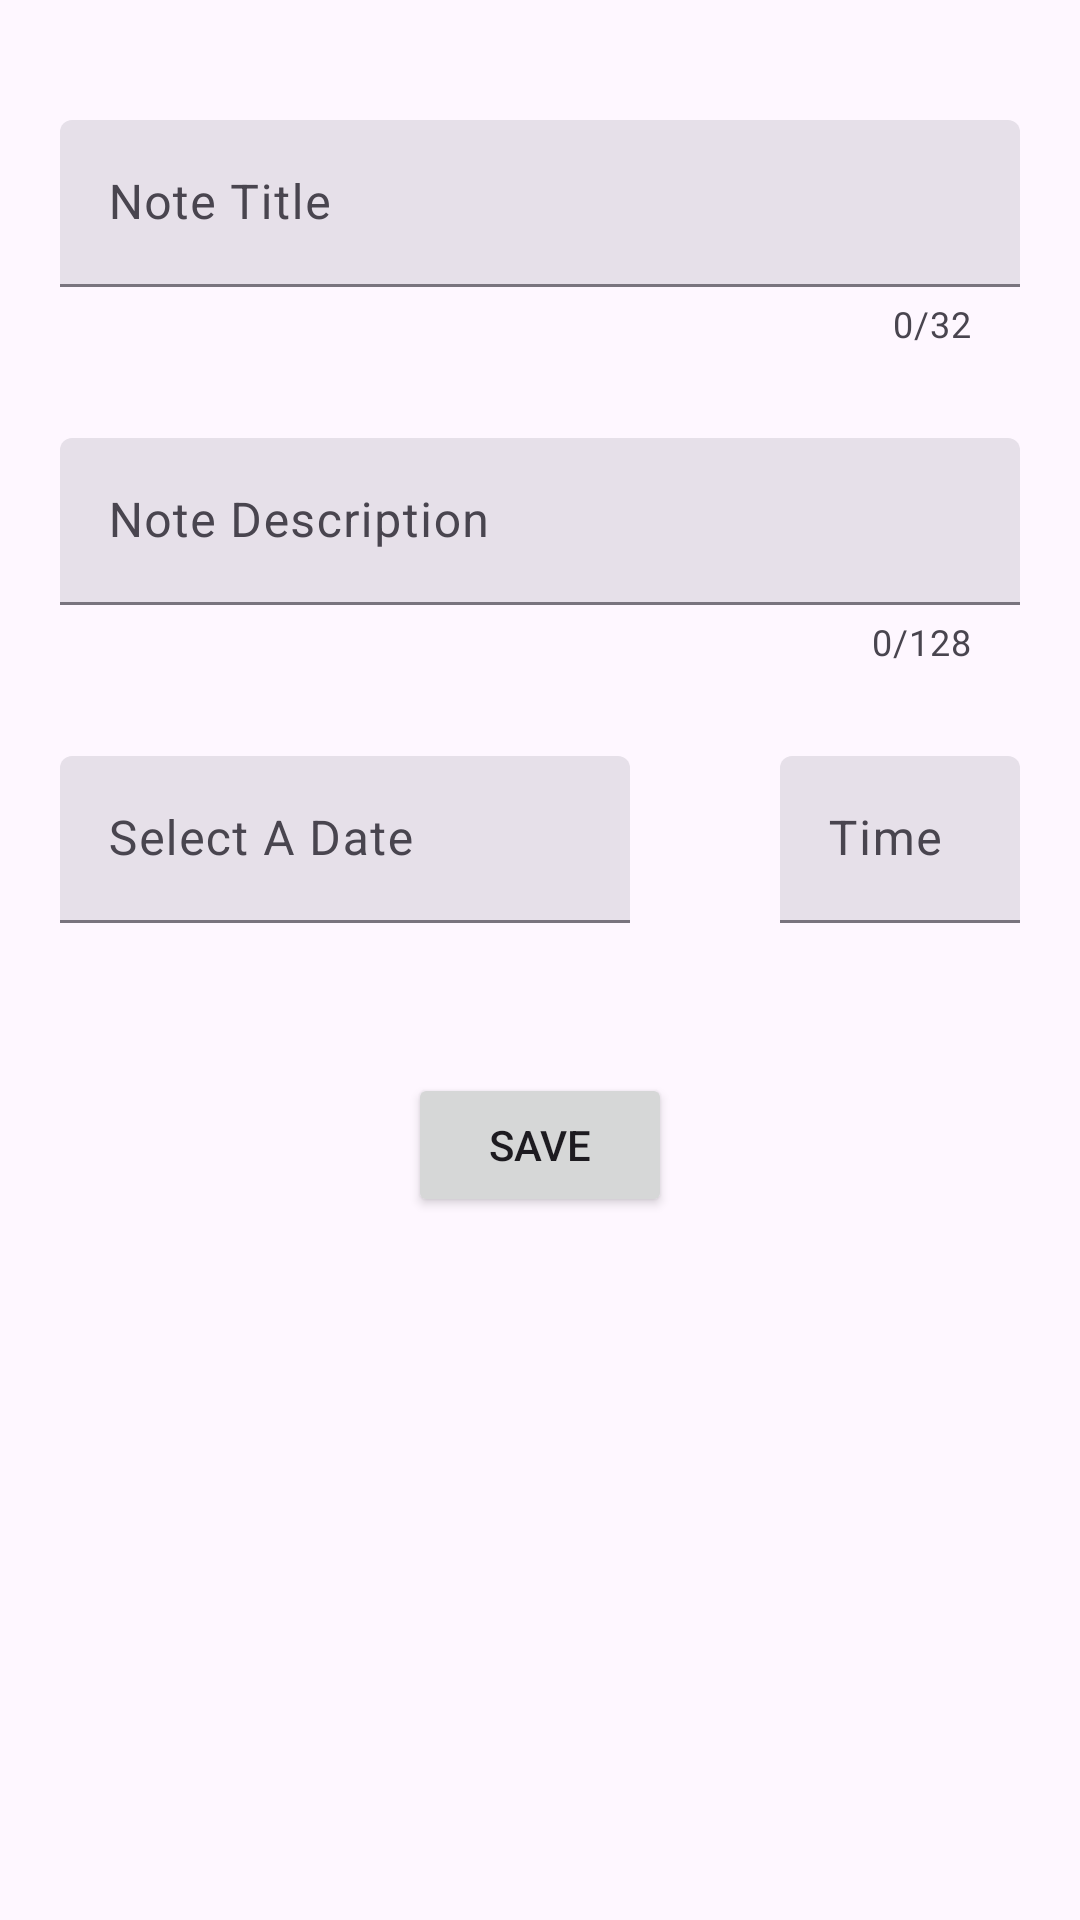

This screen was rendered from an Android layout file. Write that file and the resources it references.
<!-- AndroidManifest.xml: application theme Theme.ToDoApp -->
<!-- res/layout/activity_add_new_note.xml -->
<?xml version="1.0" encoding="utf-8"?>
<ScrollView xmlns:android="http://schemas.android.com/apk/res/android"
    xmlns:app="http://schemas.android.com/apk/res-auto"
    xmlns:tools="http://schemas.android.com/tools"
    android:layout_width="match_parent"
    android:layout_height="match_parent">
<androidx.constraintlayout.widget.ConstraintLayout
    android:layout_width="match_parent"
    android:layout_height="wrap_content">

    <com.google.android.material.textfield.TextInputLayout
        android:id="@+id/title_wrapper"
        style="?attr/textInputFilledStyle"
        android:layout_width="match_parent"
        android:layout_height="wrap_content"
        android:layout_marginStart="20dp"
        android:layout_marginTop="40dp"
        android:layout_marginEnd="20dp"
        android:hint="@string/note_title"
        app:counterEnabled="true"
        app:counterMaxLength="32"
        app:endIconMode="clear_text"
        app:layout_constraintEnd_toEndOf="parent"
        app:layout_constraintStart_toStartOf="parent"
        app:layout_constraintTop_toTopOf="parent">

        <com.google.android.material.textfield.TextInputEditText
            android:id="@+id/title_text"
            android:layout_width="match_parent"
            android:layout_height="wrap_content" />


    </com.google.android.material.textfield.TextInputLayout>

    <com.google.android.material.textfield.TextInputLayout
        android:id="@+id/description_wrapper"
        style="?attr/textInputFilledStyle"
        android:layout_width="match_parent"
        android:layout_height="wrap_content"
        android:layout_marginStart="20dp"
        android:layout_marginTop="30dp"
        android:layout_marginEnd="20dp"
        android:hint="@string/note_desc"
        app:counterEnabled="true"
        app:counterMaxLength="128"
        app:endIconMode="clear_text"
        app:layout_constraintEnd_toEndOf="parent"
        app:layout_constraintHorizontal_bias="0.0"
        app:layout_constraintStart_toStartOf="parent"
        app:layout_constraintTop_toBottomOf="@+id/title_wrapper">

        <com.google.android.material.textfield.TextInputEditText
            android:id="@+id/description_text"
            android:layout_width="match_parent"
            android:layout_height="wrap_content" />


    </com.google.android.material.textfield.TextInputLayout>

    <com.google.android.material.textfield.TextInputLayout
        android:id="@+id/date_wrapper"
        android:contextClickable="true"
        style="?attr/textInputFilledStyle"
        android:layout_width="match_parent"
        android:layout_height="wrap_content"
        android:layout_marginStart="20dp"
        android:layout_marginTop="30dp"
        android:layout_marginEnd="150dp"
        android:clickable="true"
        android:focusable="true"
        android:hint="@string/selected_date"
        app:layout_constraintEnd_toEndOf="parent"
        app:layout_constraintHorizontal_bias="0.0"
        app:layout_constraintStart_toStartOf="parent"
        app:layout_constraintTop_toBottomOf="@+id/description_wrapper">

        <com.google.android.material.textfield.TextInputEditText
            android:id="@+id/date_text"
            android:layout_width="match_parent"
            android:layout_height="wrap_content" />


    </com.google.android.material.textfield.TextInputLayout>

    <com.google.android.material.textfield.TextInputLayout
        android:id="@+id/time_wrapper"
        style="?attr/textInputFilledStyle"
        android:layout_width="match_parent"
        android:layout_height="wrap_content"
        android:layout_marginStart="260dp"
        android:layout_marginTop="30dp"
        android:layout_marginEnd="20dp"
        android:clickable="true"
        android:focusable="true"
        android:hint="@string/selected_time"
        app:layout_constraintEnd_toEndOf="parent"
        app:layout_constraintStart_toStartOf="parent"
        app:layout_constraintTop_toBottomOf="@+id/description_wrapper">

        <com.google.android.material.textfield.TextInputEditText
            android:id="@+id/time_text"
            android:layout_width="match_parent"
            android:layout_height="wrap_content" />


    </com.google.android.material.textfield.TextInputLayout>

    <Button
        android:id="@+id/btnSave"
        android:layout_width="wrap_content"
        android:layout_height="wrap_content"
        android:layout_marginTop="50dp"
        android:gravity="center"
        android:text="Save"
        app:layout_constraintEnd_toEndOf="parent"
        app:layout_constraintStart_toStartOf="parent"
        app:layout_constraintTop_toBottomOf="@+id/time_wrapper" />

    <Button
        android:id="@+id/btnDate"
        style="?attr/materialIconButtonStyle"
        android:layout_width="wrap_content"
        android:layout_height="wrap_content"
        android:layout_marginStart="-50dp"
        android:layout_marginTop="34dp"
        android:backgroundTint="?attr/colorSurfaceBright"
        android:gravity="center"
        app:icon="@drawable/calendar_days"
        app:layout_constraintStart_toEndOf="@+id/date_wrapper"
        app:layout_constraintTop_toBottomOf="@+id/description_wrapper" />

    <Button
        android:id="@+id/btnTime"
        style="?attr/materialIconButtonStyle"
        android:layout_width="wrap_content"
        android:layout_height="wrap_content"
        android:layout_marginStart="-50dp"
        android:layout_marginTop="34dp"
        android:backgroundTint="?attr/colorSurfaceBright"
        android:gravity="center"
        app:icon="@drawable/clock_2"
        app:layout_constraintStart_toEndOf="@+id/time_wrapper"
        app:layout_constraintTop_toBottomOf="@+id/description_wrapper" />

    <ProgressBar
        android:id="@+id/progressBar"
        style="?android:attr/progressBarStyle"
        android:layout_width="wrap_content"
        android:layout_height="wrap_content"
        android:layout_marginTop="92dp"
        android:visibility="invisible"
        app:layout_constraintEnd_toEndOf="parent"
        app:layout_constraintStart_toStartOf="parent"
        app:layout_constraintTop_toTopOf="parent" />

</androidx.constraintlayout.widget.ConstraintLayout>
</ScrollView>
<!-- resources referenced by this layout -->
<resources>
  <!-- drawable calendar_days: vector/xml drawable (drawable, 2806 chars, omitted) -->
  <!-- drawable clock_2 (drawable) -->
  <vector xmlns:android="http://schemas.android.com/apk/res/android"
      android:width="24dp"
      android:height="24dp"
      android:viewportWidth="24"
      android:viewportHeight="24"
      android:tint="?attr/colorSecondaryVariant">
    <path
        android:pathData="M12,12m-10,0a10,10 0,1 1,20 0a10,10 0,1 1,-20 0"
        android:strokeLineJoin="round"
        android:strokeWidth="2"
        android:fillColor="#00000000"
        android:strokeColor="@color/design_default_color_primary"
        android:strokeLineCap="round"/>
    <path
        android:pathData="M12,6l0,6l4,-2"
        android:strokeLineJoin="round"
        android:strokeWidth="2"
        android:fillColor="#00000000"
        android:strokeColor="@color/design_default_color_primary"
        android:strokeLineCap="round"/>
  </vector>
  <string name="note_desc">Note Description</string>
  <string name="note_title">Note Title</string>
  <string name="selected_date">Select A Date</string>
  <string name="selected_time">Time</string>
  <style name="Theme.ToDoApp" parent="Base.Theme.ToDoApp" />
  <style name="Base.Theme.ToDoApp" parent="Theme.Material3.Light">
          
          
          <item name="colorSecondaryVariant">@color/black</item>
          <item name="android:statusBarColor">@android:color/white</item>
          <item name="android:windowLightStatusBar">true</item>
          <item name="colorPrimary">@color/white</item>
  
          <item name="colorSurfaceContainer">@color/darkBlue</item>
          <item name="colorOnPrimaryFixed">@color/lightPrimary</item>
          <item name="colorOnSecondaryFixed">@color/lightSecondary</item>
          <item name="colorOnTertiaryFixed">@color/lightTertiary</item>
          <item name="colorOnTertiaryFixedVariant">@color/lightQuaternary</item>
  
  
  
      </style>
  <color name="black">#FF000000</color>
  <color name="white">#FFFFFFFF</color>
  <color name="darkBlue">#062952</color>
  <color name="lightPrimary">#F3F4ED</color>
  <color name="lightSecondary">#536162</color>
  <color name="lightTertiary">#424642</color>
  <color name="lightQuaternary">#C06014</color>
</resources>
